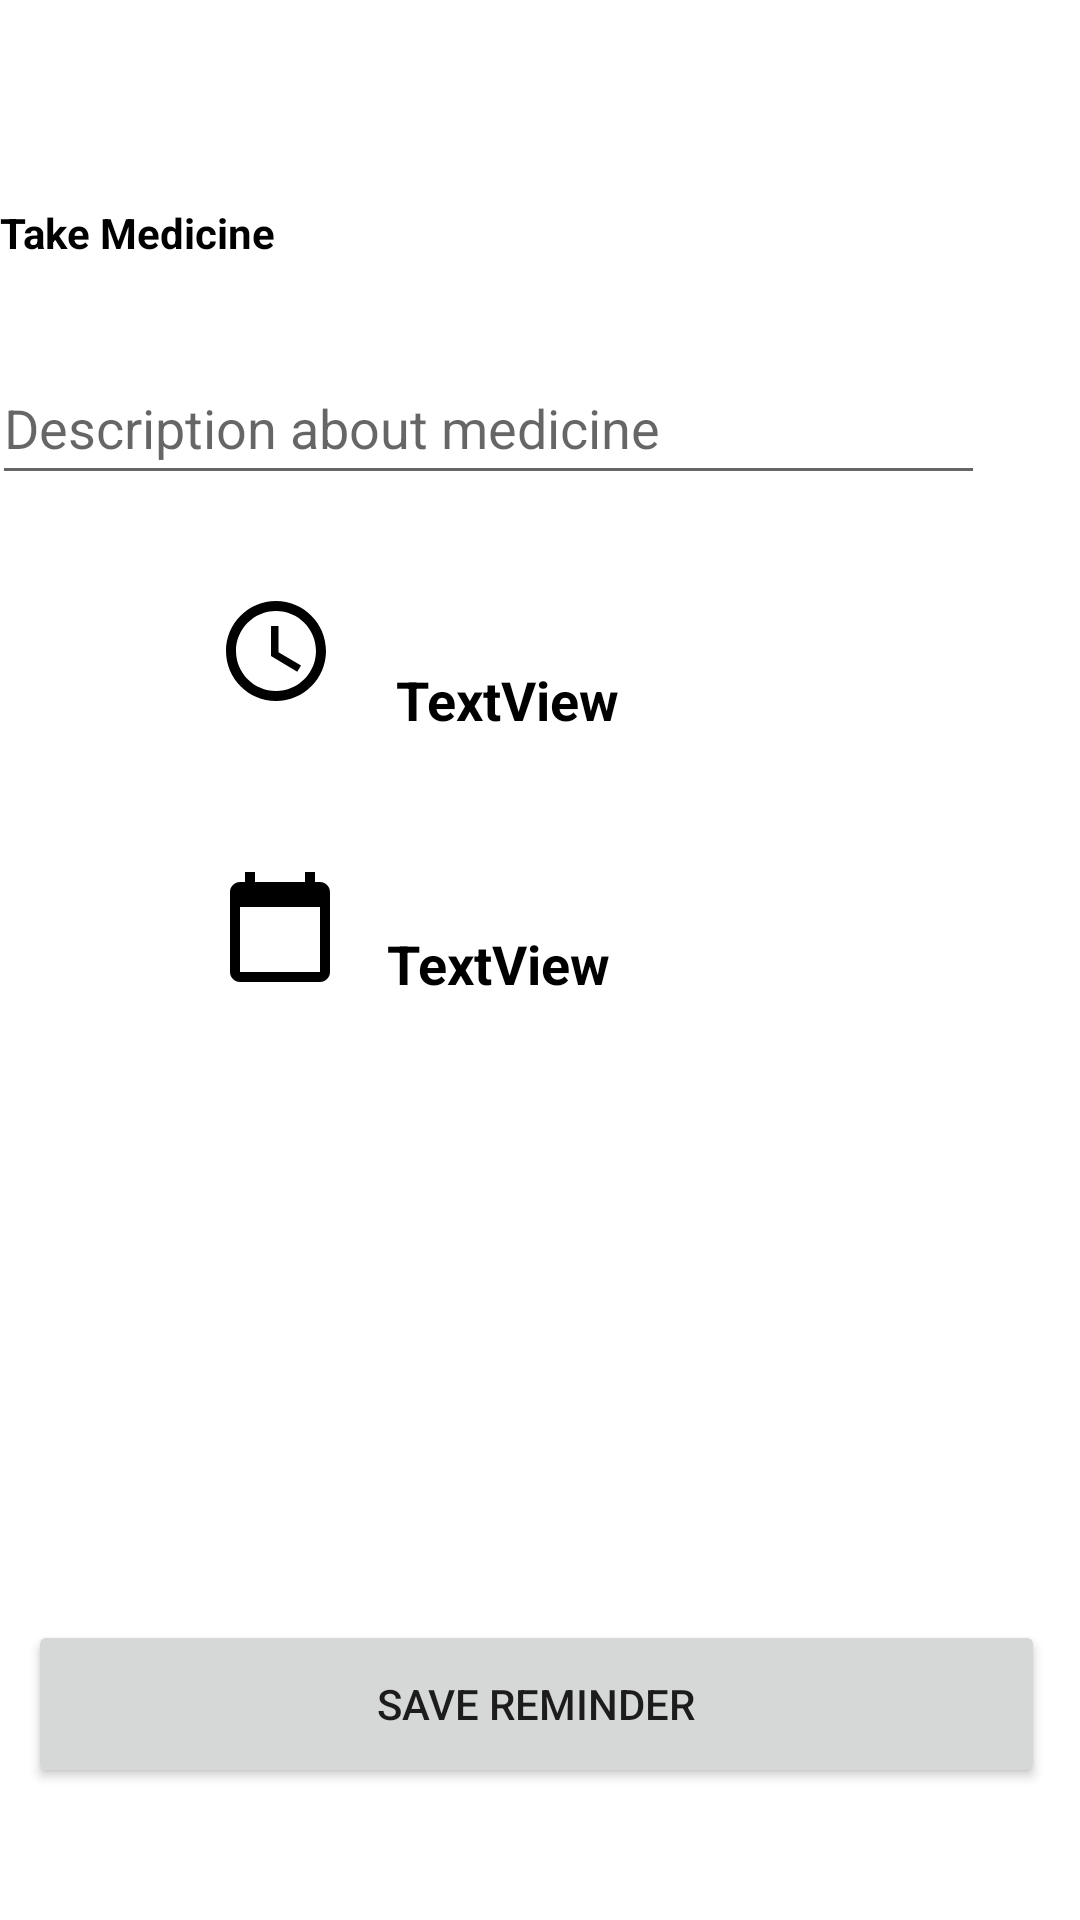

This screen was rendered from an Android layout file. Write that file and the resources it references.
<!-- AndroidManifest.xml: application theme Theme.Nxt_Pharma -->
<!-- res/layout/activity_reminder.xml -->
<?xml version="1.0" encoding="utf-8"?>
<androidx.constraintlayout.widget.ConstraintLayout xmlns:android="http://schemas.android.com/apk/res/android"
    xmlns:app="http://schemas.android.com/apk/res-auto"
    xmlns:tools="http://schemas.android.com/tools"
    android:layout_width="match_parent"
    android:layout_height="match_parent"
    tools:context=".Reminder">

    <TextView
        android:id="@+id/textView9"
        android:layout_width="120dp"
        android:layout_height="21dp"
        android:layout_marginTop="68dp"
        android:layout_marginEnd="240dp"
        android:text="@string/Remindtxt1"
        android:textColor="@color/black"
        android:textStyle="bold"
        app:layout_constraintEnd_toEndOf="parent"
        app:layout_constraintTop_toTopOf="parent" />

    <EditText
        android:id="@+id/txttakemedicine"
        android:layout_width="331dp"
        android:layout_height="48dp"
        android:layout_marginTop="28dp"
        android:layout_marginEnd="32dp"
        android:ems="10"
        android:hint="@string/Remindtxt2"
        android:inputType="textPersonName"
        app:layout_constraintEnd_toEndOf="parent"
        app:layout_constraintTop_toBottomOf="@+id/textView9" />

    <Button
        android:id="@+id/timebtn"
        android:layout_width="88dp"
        android:layout_height="60dp"
        android:layout_marginStart="48dp"
        android:layout_marginTop="32dp"
        android:background="@android:color/transparent"
        android:drawableTop="@drawable/ic_baseline_access_time_24black"
        app:layout_constraintStart_toStartOf="parent"
        app:layout_constraintTop_toBottomOf="@+id/txttakemedicine" />

    <TextView
        android:id="@+id/txttime"
        android:layout_width="184dp"
        android:layout_height="24dp"
        android:layout_marginTop="56dp"
        android:layout_marginEnd="44dp"
        android:text="TextView"
        android:textColor="@color/black"
        android:textSize="18sp"
        android:textStyle="bold"
        app:layout_constraintEnd_toEndOf="parent"
        app:layout_constraintTop_toBottomOf="@+id/txttakemedicine" />

    <Button
        android:id="@+id/datebtn"

        android:drawableTop="@drawable/ic_baseline_calendar_today_24"
        android:layout_width="91dp"
        android:layout_height="67dp"
        android:layout_marginStart="48dp"
        android:layout_marginTop="32dp"
        android:background="@android:color/transparent"
        app:layout_constraintStart_toStartOf="parent"
        app:layout_constraintTop_toBottomOf="@+id/timebtn" />

    <TextView
        android:id="@+id/txtdate"
        android:layout_width="199dp"
        android:layout_height="0dp"
        android:layout_marginTop="64dp"
        android:layout_marginEnd="32dp"
        android:text="TextView"
        android:textColor="@color/black"
        android:textSize="18sp"
        android:textStyle="bold"
        app:layout_constraintEnd_toEndOf="parent"
        app:layout_constraintTop_toBottomOf="@+id/txttime" />

    <Button
        android:id="@+id/remindbtn"
        android:layout_width="339dp"
        android:layout_height="56dp"
        android:layout_marginTop="184dp"
        android:text="@string/Remindbtn1"
        app:layout_constraintEnd_toEndOf="parent"
        app:layout_constraintHorizontal_bias="0.44"
        app:layout_constraintStart_toStartOf="parent"
        app:layout_constraintTop_toBottomOf="@+id/datebtn" />
</androidx.constraintlayout.widget.ConstraintLayout>
<!-- resources referenced by this layout -->
<resources>
  <color name="black">#FF000000</color>
  <!-- drawable ic_baseline_access_time_24black (drawable-mdpi) -->
  <vector xmlns:android="http://schemas.android.com/apk/res/android"
      android:width="40dp"
      android:height="40dp"
      android:viewportWidth="24"
      android:viewportHeight="24"
     >
    <path
        android:fillColor="@android:color/black"
        android:pathData="M11.99,2C6.47,2 2,6.48 2,12s4.47,10 9.99,10C17.52,22 22,17.52 22,12S17.52,2 11.99,2zM12,20c-4.42,0 -8,-3.58 -8,-8s3.58,-8 8,-8 8,3.58 8,8 -3.58,8 -8,8z"/>
    <path
        android:fillColor="@android:color/black"
        android:pathData="M12.5,7H11v6l5.25,3.15 0.75,-1.23 -4.5,-2.67z"/>
  </vector>
  <!-- drawable ic_baseline_calendar_today_24 (drawable) -->
  <vector xmlns:android="http://schemas.android.com/apk/res/android"
      android:width="40dp"
      android:height="40dp"
      android:viewportWidth="24"
      android:viewportHeight="24"
     >
    <path
        android:fillColor="@android:color/black"
        android:pathData="M20,3h-1L19,1h-2v2L7,3L7,1L5,1v2L4,3c-1.1,0 -2,0.9 -2,2v16c0,1.1 0.9,2 2,2h16c1.1,0 2,-0.9 2,-2L22,5c0,-1.1 -0.9,-2 -2,-2zM20,21L4,21L4,8h16v13z"/>
  </vector>
  <string name="Remindbtn1">Save Reminder</string>
  <string name="Remindtxt1">Take Medicine</string>
  <string name="Remindtxt2">Description about medicine</string>
  <style name="Theme.Nxt_Pharma" parent="Theme.MaterialComponents.DayNight.DarkActionBar">
  
  
  
  
          
          <item name="colorPrimary">@color/purple_500</item>
          <item name="colorPrimaryVariant">@color/purple_700</item>
          <item name="colorOnPrimary">@color/white</item>
          
          <item name="colorSecondary">@color/teal_200</item>
          <item name="colorSecondaryVariant">@color/teal_700</item>
          <item name="colorOnSecondary">@color/black</item>
          
          <item name="android:statusBarColor" tools:targetApi="l">?attr/colorPrimaryVariant</item>
          
      </style>
  <color name="purple_500">#FF6200EE</color>
  <color name="purple_700">#FF3700B3</color>
  <color name="white">#FFFFFFFF</color>
  <color name="teal_200">#FF03DAC5</color>
  <color name="teal_700">#FF018786</color>
</resources>
